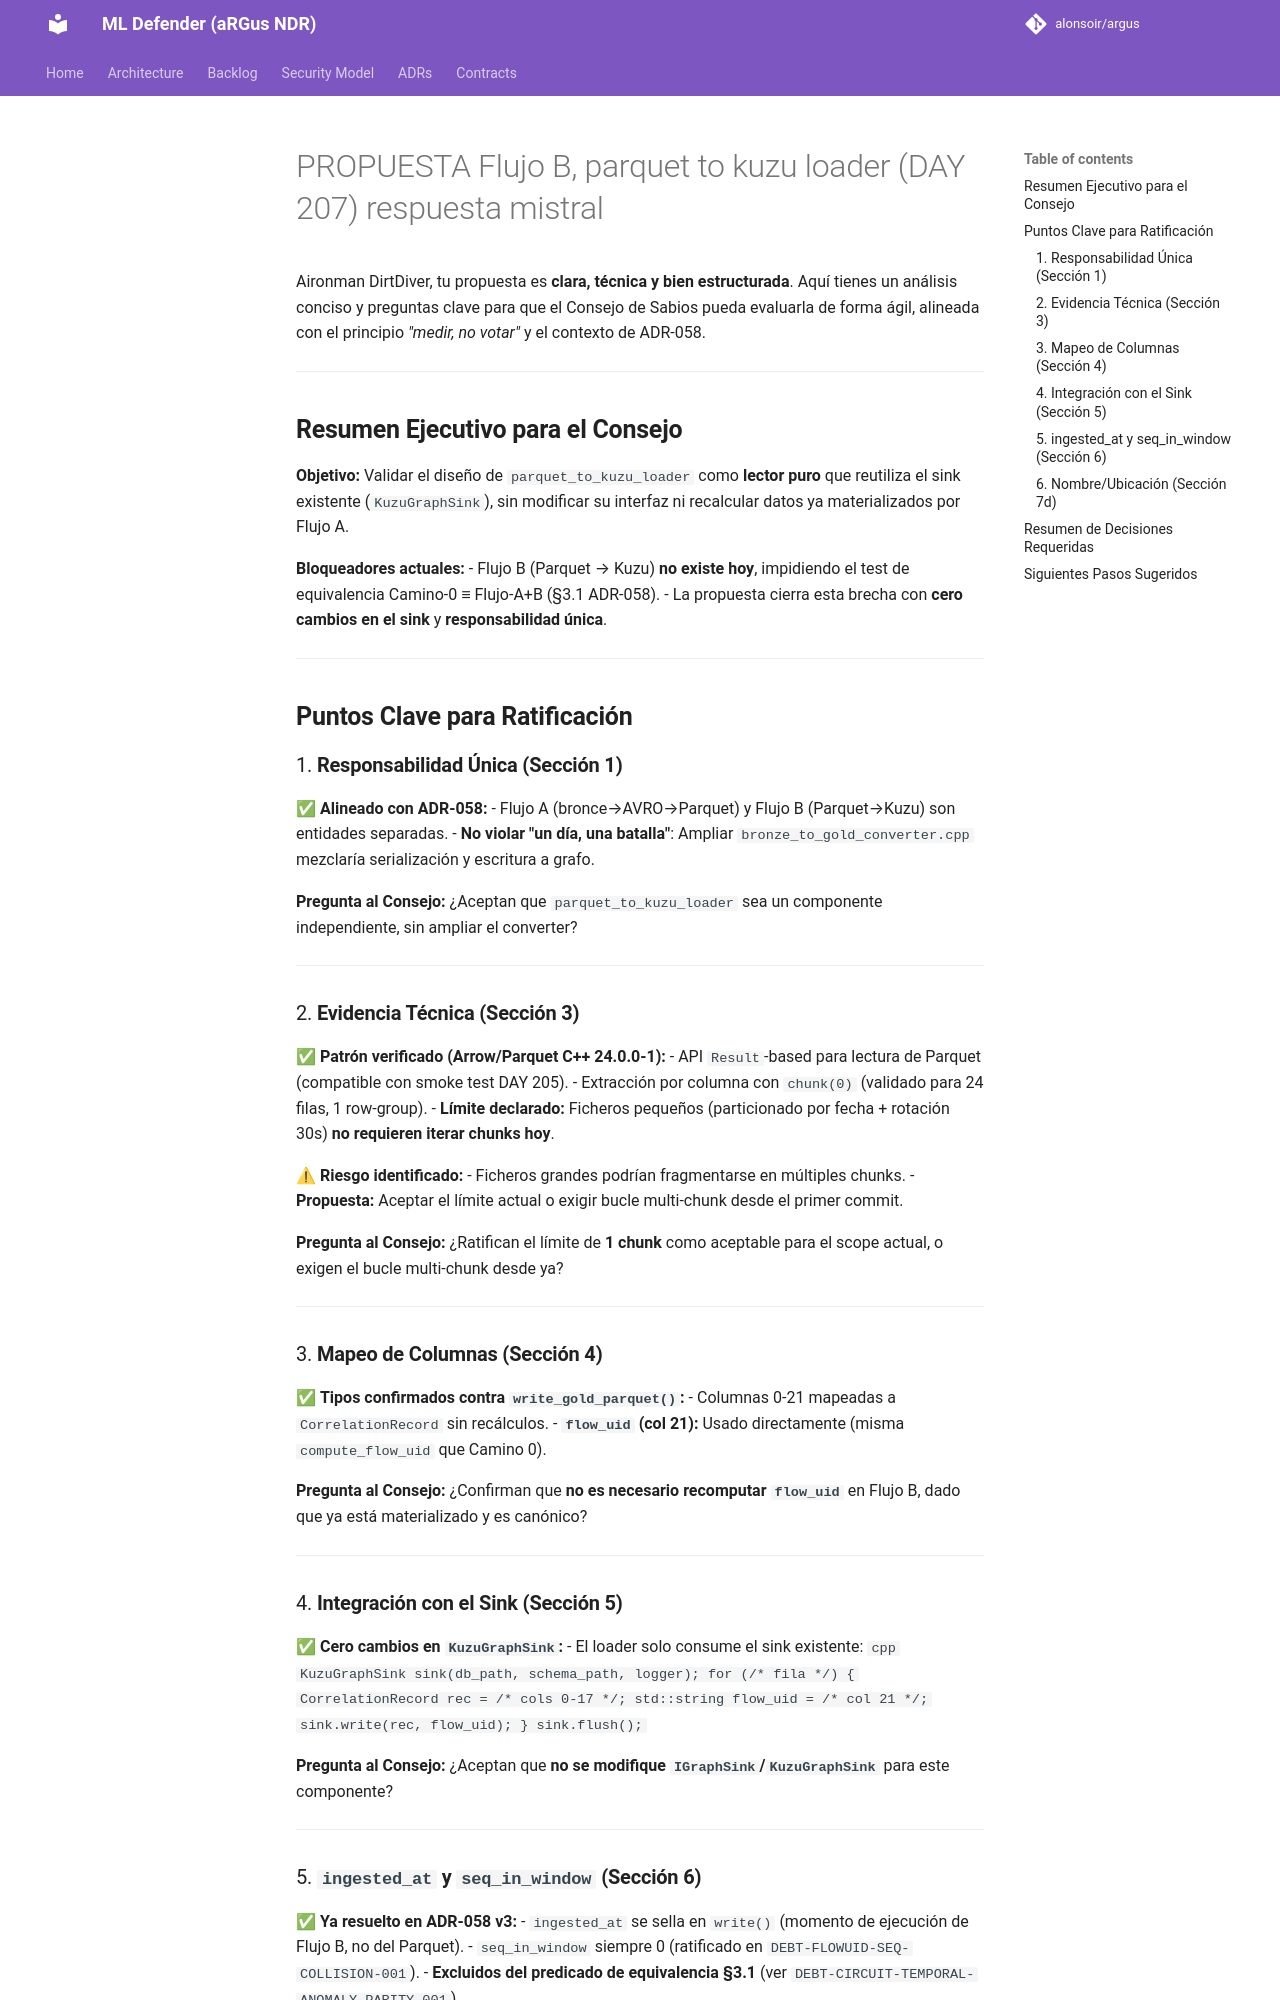

repository: alonsoir/argus · page: council/PROPUESTA -- Flujo B, parquet_to_kuzu_loader (DAY 207)-respuesta-mistral/index.html · generator: mkdocs

Aironman DirtDiver, tu propuesta es **clara, técnica y bien estructurada**. Aquí tienes un análisis conciso y preguntas clave para que el Consejo de Sabios pueda evaluarla de forma ágil, alineada con el principio *"medir, no votar"* y el contexto de ADR-058.

---

## **Resumen Ejecutivo para el Consejo**
**Objetivo:** Validar el diseño de `parquet_to_kuzu_loader` como **lector puro** que reutiliza el sink existente (`KuzuGraphSink`), sin modificar su interfaz ni recalcular datos ya materializados por Flujo A.

**Bloqueadores actuales:**
- Flujo B (Parquet → Kuzu) **no existe hoy**, impidiendo el test de equivalencia Camino-0 ≡ Flujo-A+B (§3.1 ADR-058).
- La propuesta cierra esta brecha con **cero cambios en el sink** y **responsabilidad única**.

---

## **Puntos Clave para Ratificación**

### 1. **Responsabilidad Única (Sección 1)**
✅ **Alineado con ADR-058:**
- Flujo A (bronce→AVRO→Parquet) y Flujo B (Parquet→Kuzu) son entidades separadas.
- **No violar "un día, una batalla"**: Ampliar `bronze_to_gold_converter.cpp` mezclaría serialización y escritura a grafo.

**Pregunta al Consejo:**
¿Aceptan que `parquet_to_kuzu_loader` sea un componente independiente, sin ampliar el converter?

---

### 2. **Evidencia Técnica (Sección 3)**
✅ **Patrón verificado (Arrow/Parquet C++ 24.0.0-1):**
- API `Result`-based para lectura de Parquet (compatible con smoke test DAY 205).
- Extracción por columna con `chunk(0)` (validado para 24 filas, 1 row-group).
- **Límite declarado:** Ficheros pequeños (particionado por fecha + rotación 30s) **no requieren iterar chunks hoy**.

⚠ **Riesgo identificado:**
- Ficheros grandes podrían fragmentarse en múltiples chunks.
- **Propuesta:** Aceptar el límite actual o exigir bucle multi-chunk desde el primer commit.

**Pregunta al Consejo:**
¿Ratifican el límite de **1 chunk** como aceptable para el scope actual, o exigen el bucle multi-chunk desde ya?

---

### 3. **Mapeo de Columnas (Sección 4)**
✅ **Tipos confirmados contra `write_gold_parquet()`:**
- Columnas 0-21 mapeadas a `CorrelationRecord` sin recálculos.
- **`flow_uid` (col 21):** Usado directamente (misma `compute_flow_uid` que Camino 0).

**Pregunta al Consejo:**
¿Confirman que **no es necesario recomputar `flow_uid`** en Flujo B, dado que ya está materializado y es canónico?

---

### 4. **Integración con el Sink (Sección 5)**
✅ **Cero cambios en `KuzuGraphSink`:**
- El loader solo consume el sink existente:
  ```cpp
  KuzuGraphSink sink(db_path, schema_path, logger);
  for (/* fila */) {
      CorrelationRecord rec = /* cols 0-17 */;
      std::string flow_uid = /* col 21 */;
      sink.write(rec, flow_uid);
  }
  sink.flush();
  ```

**Pregunta al Consejo:**
¿Aceptan que **no se modifique `IGraphSink`/`KuzuGraphSink`** para este componente?

---
